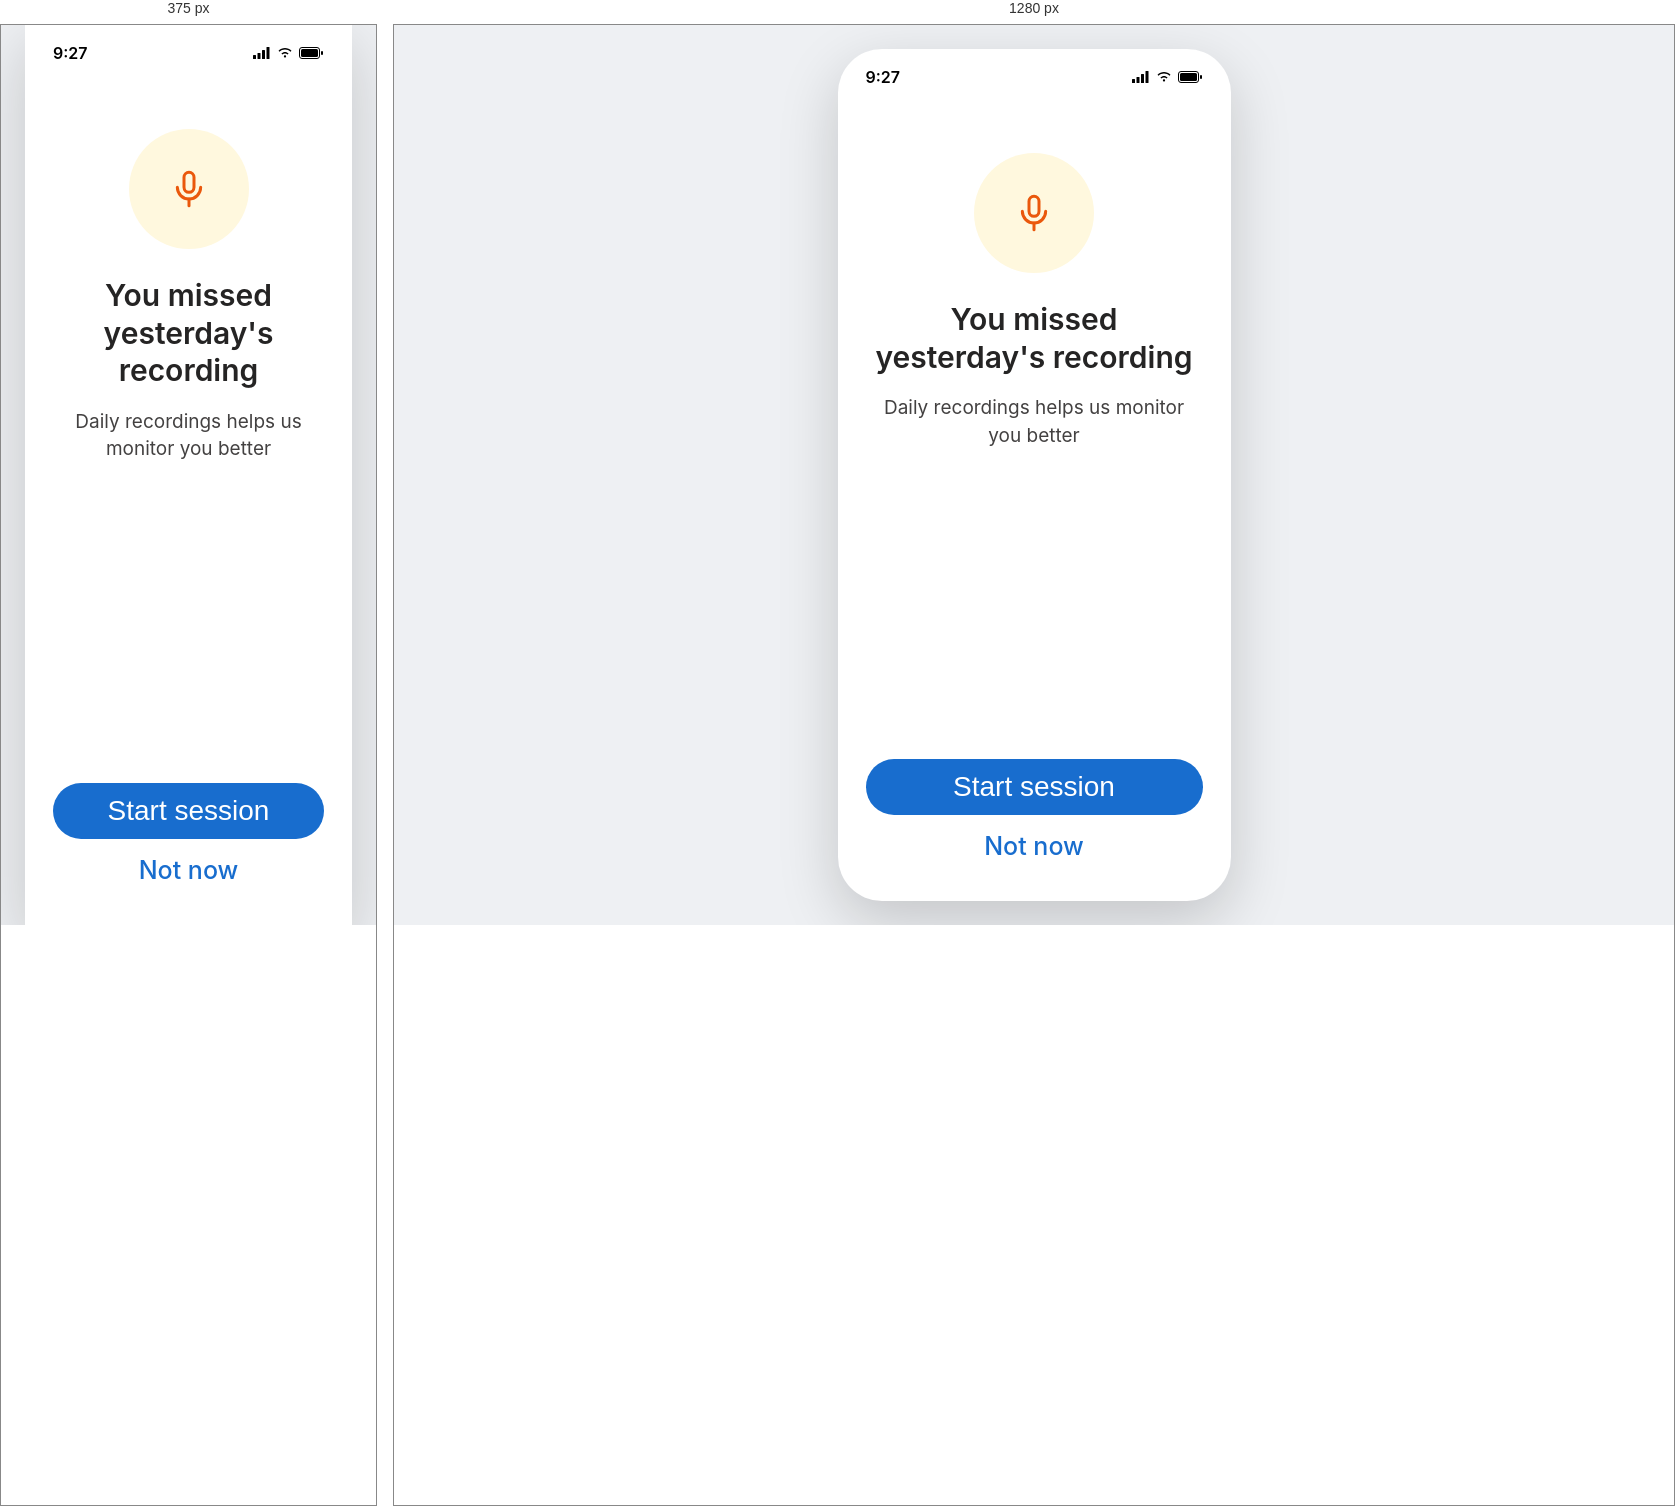
Rendered at 375 px and 1280 px, left to right.

<!-- file: missed-recording.html -->
<!DOCTYPE html>
<html lang="en">
<head>
<meta charset="UTF-8">
<meta name="viewport" content="width=device-width, initial-scale=1.0">
<title>HearO - Missed Recording</title>
<link rel="preconnect" href="https://fonts.googleapis.com">
<link rel="preconnect" href="https://fonts.gstatic.com" crossorigin>
<link href="https://fonts.googleapis.com/css2?family=Inter:wght@400;500;600;700;800&display=swap" rel="stylesheet">
<link rel="stylesheet" href="/Mobile%20app/style.css?v=30">
<script src="/Mobile%20app/font-scale.js?v=29"></script>
<script src="/Mobile%20app/proto-controls.js?v=3" defer></script>
</head>
<body>

  <div class="phone-frame">
    <div class="status-bar">
      <span class="status-time">9:27</span>
      <div class="status-icons">
        <svg width="18" height="12" viewBox="0 0 18 12" fill="none" xmlns="http://www.w3.org/2000/svg"><rect x="0" y="8" width="3" height="4" rx="0.5" fill="black"/><rect x="4.5" y="6" width="3" height="6" rx="0.5" fill="black"/><rect x="9" y="3" width="3" height="9" rx="0.5" fill="black"/><rect x="13.5" y="0" width="3" height="12" rx="0.5" fill="black"/></svg>
        <svg width="16" height="12" viewBox="0 0 16 12" fill="none" xmlns="http://www.w3.org/2000/svg"><path d="M8 10.5C8.6 10.5 9.1 10 9.1 9.4C9.1 8.8 8.6 8.3 8 8.3C7.4 8.3 6.9 8.8 6.9 9.4C6.9 10 7.4 10.5 8 10.5Z" fill="black"/><path d="M8 6.5C9 6.5 9.9 6.9 10.6 7.6L11.6 6.6C10.6 5.6 9.4 5 8 5C6.6 5 5.4 5.6 4.4 6.6L5.4 7.6C6.1 6.9 7 6.5 8 6.5Z" fill="black"/><path d="M8 2.5C10.1 2.5 12 3.3 13.5 4.8L14.5 3.8C12.7 2 10.5 1 8 1C5.5 1 3.3 2 1.5 3.8L2.5 4.8C4 3.3 5.9 2.5 8 2.5Z" fill="black"/></svg>
        <svg width="25" height="12" viewBox="0 0 25 12" fill="none" xmlns="http://www.w3.org/2000/svg"><rect x="0.5" y="0.5" width="20" height="11" rx="2.5" stroke="black"/><rect x="2" y="2" width="17" height="8" rx="1.5" fill="black"/><rect x="22" y="4" width="2" height="4" rx="1" fill="black"/></svg>
      </div>
    </div>

    <div class="locked-content">
      <div class="locked-icon-outer" style="width:120px;height:120px;border:none;background:#FFF8DE;">
        <svg width="40" height="40" viewBox="0 0 24 24" fill="none" xmlns="http://www.w3.org/2000/svg">
          <rect x="9" y="2" width="6" height="12" rx="3" stroke="#EA580C" stroke-width="1.8"/>
          <path d="M5 11a7 7 0 0 0 14 0" stroke="#EA580C" stroke-width="1.8" stroke-linecap="round"/>
          <line x1="12" y1="18" x2="12" y2="22" stroke="#EA580C" stroke-width="1.8" stroke-linecap="round"/>
        </svg>
      </div>

      <h1 class="locked-title">You missed yesterday's recording</h1>
      <p class="locked-desc">Daily recordings helps us monitor you better</p>

      <div class="locked-footer" style="width:100%; display:flex; flex-direction:column; align-items:center; gap:16px;">
        <button type="button" class="login-btn" style="margin-top:0;" onclick="window.location.href='/Mobile%20app/record-prompt.html?mode=daily'">Start session</button>
        <button type="button" class="skip-link" onclick="window.location.href='/Mobile%20app/home.html'">Not now</button>
      </div>
    </div>
  </div>

</body>
</html>


/* @media block from style.css */
@media (min-width: 421px) {
  .phone-frame {
    transform: scale(min(1, (100vh - 64px) / 852px, (100vw - 64px) / 393px));
    transform-origin: center center;
  }
}

/* @media block from style.css */
@media (max-width: 420px) {
  .phone-frame {
    width: 100%;
    height: 100vh;
    border-radius: 0;
  }
}